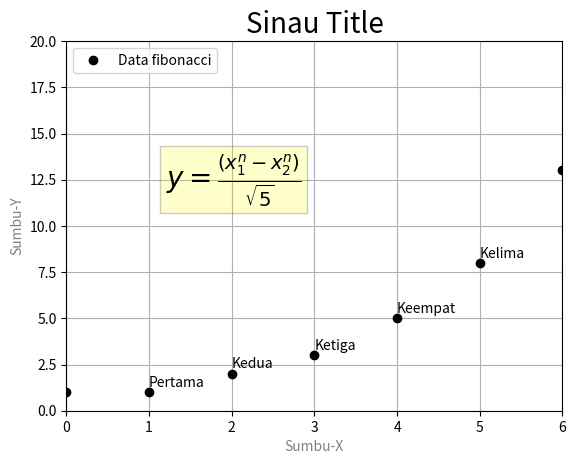

Generate this figure with matplotlib:
import matplotlib.pyplot as plt
plt.grid(True) #grid
plt.text(1.2,12.1,r'$y = \frac{(x_1^n - x_2^n)}{\sqrt{5}}$',fontsize=20,bbox={'facecolor':'yellow',
'alpha':0.2}) #Teks_LaTeX
plt.text(1,1.3,'Pertama') #Teks_1
plt.text(2,2.3,'Kedua') #Teks_2
plt.text(3,3.3,'Ketiga') #Teks_3
plt.text(4,5.3,'Keempat') #Teks_4
plt.text(5,8.3,'Kelima') #Teks_5
plt.xlabel("Sumbu-X", color = 'gray') #sumbu-X-teredit
plt.ylabel("Sumbu-Y", color = 'gray') #sumbu-Y-teredit
plt.title("Sinau Title",fontsize=20) #judul_grafik-teredit
plt.axis([0,6,0,20]) #limitasi_sumbu
plt.plot([1,1,2,3,5,8,13,21,34,55],'ko')
plt.legend(['Data fibonacci'],loc=2) #legend + kwpar
plt.show()
